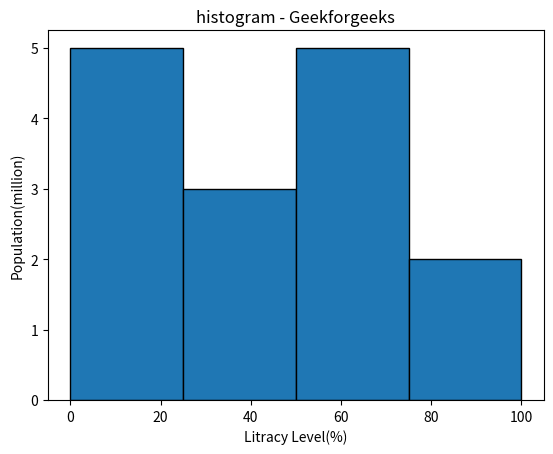

Source code (Python):
# importing package
from matplotlib import pyplot as plt
import numpy as np

#create data
fig,ax = plt.subplots(1,1)
a = np.array([22, 87, 5, 43, 56, 73, 55,
			54, 11, 20, 51, 5, 79, 31, 27])

b = (0, 25, 50, 75, 100)

# Adjust the border color
ax.hist(a, b, edgecolor = "black")

ax.set_title("histogram - Geekforgeeks")
ax.set_xlabel('Litracy Level(%)')
ax.set_ylabel('Population(million)')

plt.show()
